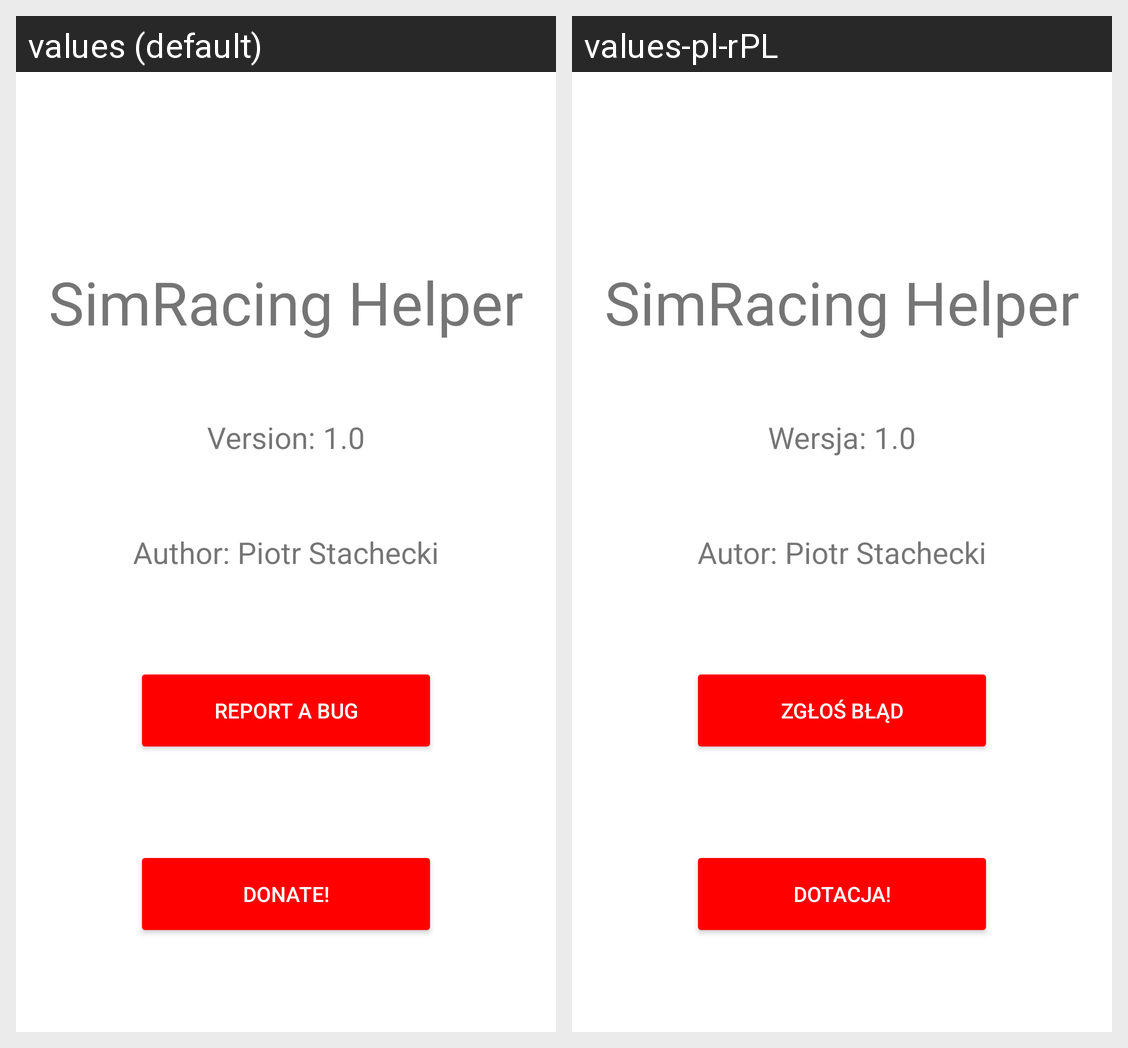

The same Android screen rendered under two of its app's locales, left to right. List the strings drawn on it with the default value and each locale's translation.
Android screen res/layout/activity_about.xml rendered under 2 locales, left to right: values (default), values-pl-rPL. Device: Nexus 5 (rendered at 1080×1920; each locale shown at half size, 540×960, under a caption strip naming it); theme Theme.SimRacingHelper.
Strings drawn on this screen, with the default value and each locale's value (text and hints the layout hard-codes, and strings that could not be matched under every locale, appear in the picture but are not listed):

about_text
  values: Author: Piotr Stachecki
  values-pl-rPL: Autor: Piotr Stachecki

btn_bug
  values: Report a bug
  values-pl-rPL: Zgłoś błąd

btn_donate
  values: Donate!
  values-pl-rPL: Dotacja!

app_name
  values: SimRacing Helper
  values-pl-rPL: SimRacing Helper

version
  values: Version: 1.0
  values-pl-rPL: Wersja: 1.0
